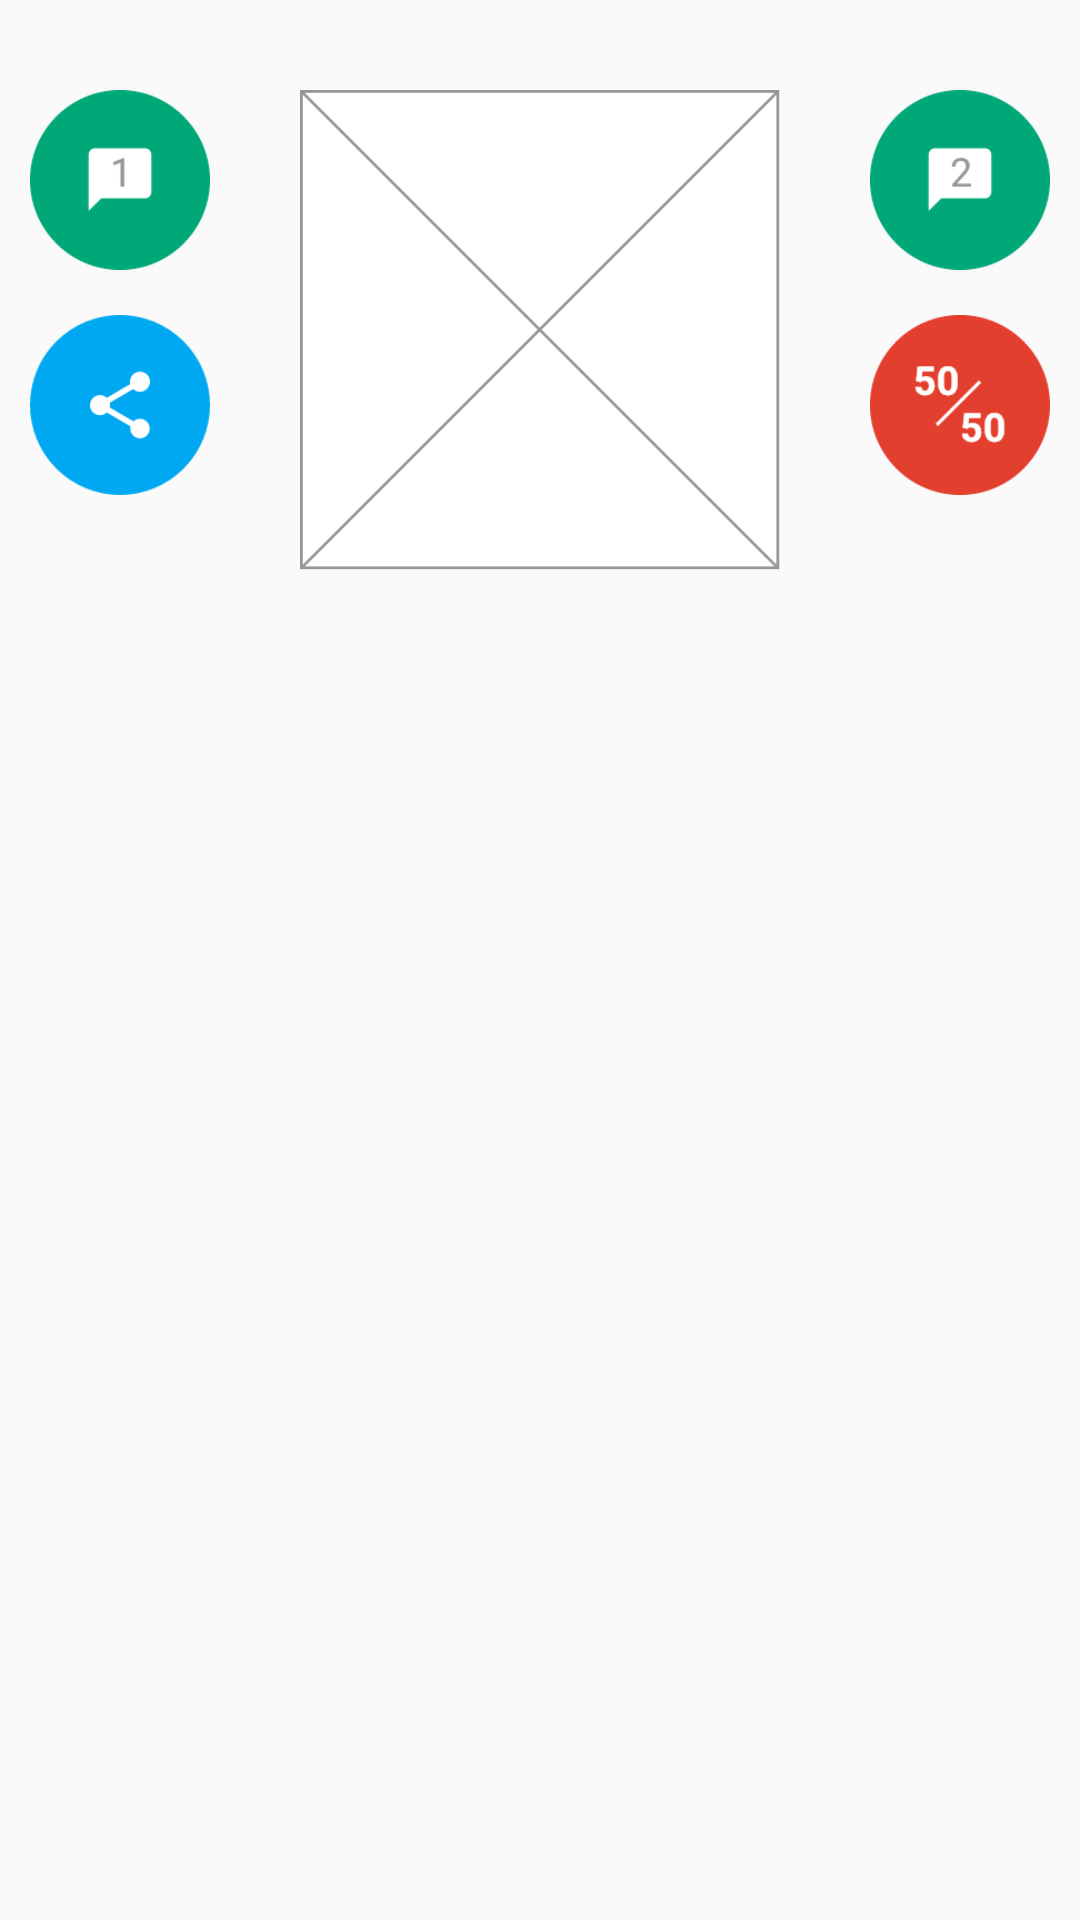

Layout XML and referenced resources for this Android screen:
<!-- AndroidManifest.xml: application theme AppTheme -->
<!-- res/layout/fragment_game.xml -->
<?xml version="1.0" encoding="utf-8"?>
<RelativeLayout xmlns:android="http://schemas.android.com/apk/res/android"
    xmlns:tools="http://schemas.android.com/tools"
    android:id="@+id/fragment_game"
    android:layout_width="match_parent"
    android:layout_height="match_parent"
    android:padding="@dimen/activity_padding"
    tools:context="flat56.kazlogoquiz.activities.GameActivity">

    <RelativeLayout
        android:id="@+id/logo_cont"
        android:layout_width="match_parent"
        android:layout_height="wrap_content"
        android:layout_alignParentTop="true"
        android:layout_marginBottom="@dimen/logo_cont_padding"
        android:layout_marginTop="@dimen/logo_cont_padding">

        <ImageView
            android:layout_width="@dimen/circle_button_size"
            android:layout_height="@dimen/circle_button_size"
            android:layout_toLeftOf="@+id/imageCont"
            android:layout_toStartOf="@+id/imageCont"
            android:layout_marginRight="15dp"
            android:layout_marginEnd="15dp"
            android:layout_marginTop="15dp"
            android:src="@drawable/icon_help_hint1"
            />
        <ImageView
            android:layout_width="@dimen/circle_button_size"
            android:layout_height="@dimen/circle_button_size"
            android:layout_toLeftOf="@+id/imageCont"
            android:layout_toStartOf="@+id/imageCont"
            android:layout_marginRight="15dp"
            android:layout_marginEnd="15dp"
            android:layout_marginTop="90dp"
            android:src="@drawable/icon_help_share"
            />
        <FrameLayout

            android:id="@+id/imageCont"
            android:layout_width="wrap_content"
            android:layout_height="wrap_content"

            android:layout_alignParentTop="true"
            android:layout_centerHorizontal="true">

            <ImageView
                android:id="@+id/imageLogo"
                android:layout_width="@dimen/logo_size"
                android:layout_height="@dimen/logo_size"
                android:layout_margin="@dimen/logo_margin"
                android:src="@drawable/logo_temp_2" />

            <ImageView
                android:layout_width="wrap_content"
                android:layout_height="wrap_content"
                android:layout_gravity="end|top"
                android:visibility="invisible"
                android:src="@drawable/icon_complete_large" />
        </FrameLayout>


        <ImageView
            android:layout_width="@dimen/circle_button_size"
            android:layout_height="@dimen/circle_button_size"
            android:layout_toRightOf="@+id/imageCont"
            android:layout_toEndOf="@+id/imageCont"
            android:layout_marginLeft="15dp"
            android:layout_marginStart="15dp"
            android:layout_marginTop="15dp"
            android:src="@drawable/icon_help_hint2"
            />
        <ImageView
            android:layout_width="@dimen/circle_button_size"
            android:layout_height="@dimen/circle_button_size"
            android:layout_toRightOf="@+id/imageCont"
            android:layout_toEndOf="@+id/imageCont"
            android:layout_marginLeft="15dp"
            android:layout_marginStart="15dp"
            android:layout_marginTop="90dp"
            android:src="@drawable/icon_help_fiftyfifty"
            />

        <LinearLayout
            android:id="@+id/points"
            android:layout_width="wrap_content"
            android:layout_height="wrap_content"
            android:layout_below="@+id/imageCont"
            android:layout_marginTop="2dp"
            android:layout_centerHorizontal="true"
            android:orientation="horizontal" />

    </RelativeLayout>

    <FrameLayout
        android:id="@+id/asd"
        android:layout_width="match_parent"
        android:layout_height="wrap_content"
        android:layout_below="@id/logo_cont"
        android:paddingLeft="10dp"
        android:paddingStart="10dp"
        android:paddingRight="10dp"
        android:paddingEnd="10dp"
        android:layout_centerHorizontal="true">

        <LinearLayout
            android:id="@+id/answer_grid"
            android:layout_width="match_parent"
            android:layout_height="wrap_content"
            android:clipChildren="false"
            android:orientation="vertical"/>

    </FrameLayout>

    <FrameLayout
        android:layout_width="match_parent"
        android:layout_height="wrap_content"
        android:layout_alignParentBottom="true"
        android:layout_marginBottom="@dimen/char_grid_bottom_margin">

        <GridView
            android:id="@+id/characters_grid"
            android:layout_width="wrap_content"
            android:layout_height="wrap_content"
            android:gravity="center_horizontal"
            android:horizontalSpacing="@dimen/char_view_margin"
            android:verticalSpacing="@dimen/char_view_margin"
            android:layout_gravity="center_horizontal"/>
    </FrameLayout>

</RelativeLayout>
<!-- resources referenced by this layout -->
<resources>
  <dimen name="activity_padding">15dp</dimen>
  <dimen name="char_grid_bottom_margin">60dp</dimen>
  <dimen name="char_view_margin">10dp</dimen>
  <dimen name="circle_button_size">60dp</dimen>
  <dimen name="logo_cont_padding">5dp</dimen>
  <dimen name="logo_margin">8dp</dimen>
  <dimen name="logo_size">160dp</dimen>
  <!-- drawable icon_complete_large: png bitmap (drawable-hdpi, 1403 bytes) -->
  <!-- drawable icon_help_fiftyfifty: png bitmap (drawable-hdpi, 2574 bytes) -->
  <!-- drawable icon_help_hint1: png bitmap (drawable-hdpi, 1774 bytes) -->
  <!-- drawable icon_help_hint2: png bitmap (drawable-hdpi, 2001 bytes) -->
  <!-- drawable icon_help_share: png bitmap (drawable-hdpi, 2205 bytes) -->
  <!-- drawable logo_temp_2: png bitmap (drawable-hdpi, 4113 bytes) -->
  <style name="AppTheme" parent="Theme.AppCompat.Light.NoActionBar">
          
      </style>
</resources>
